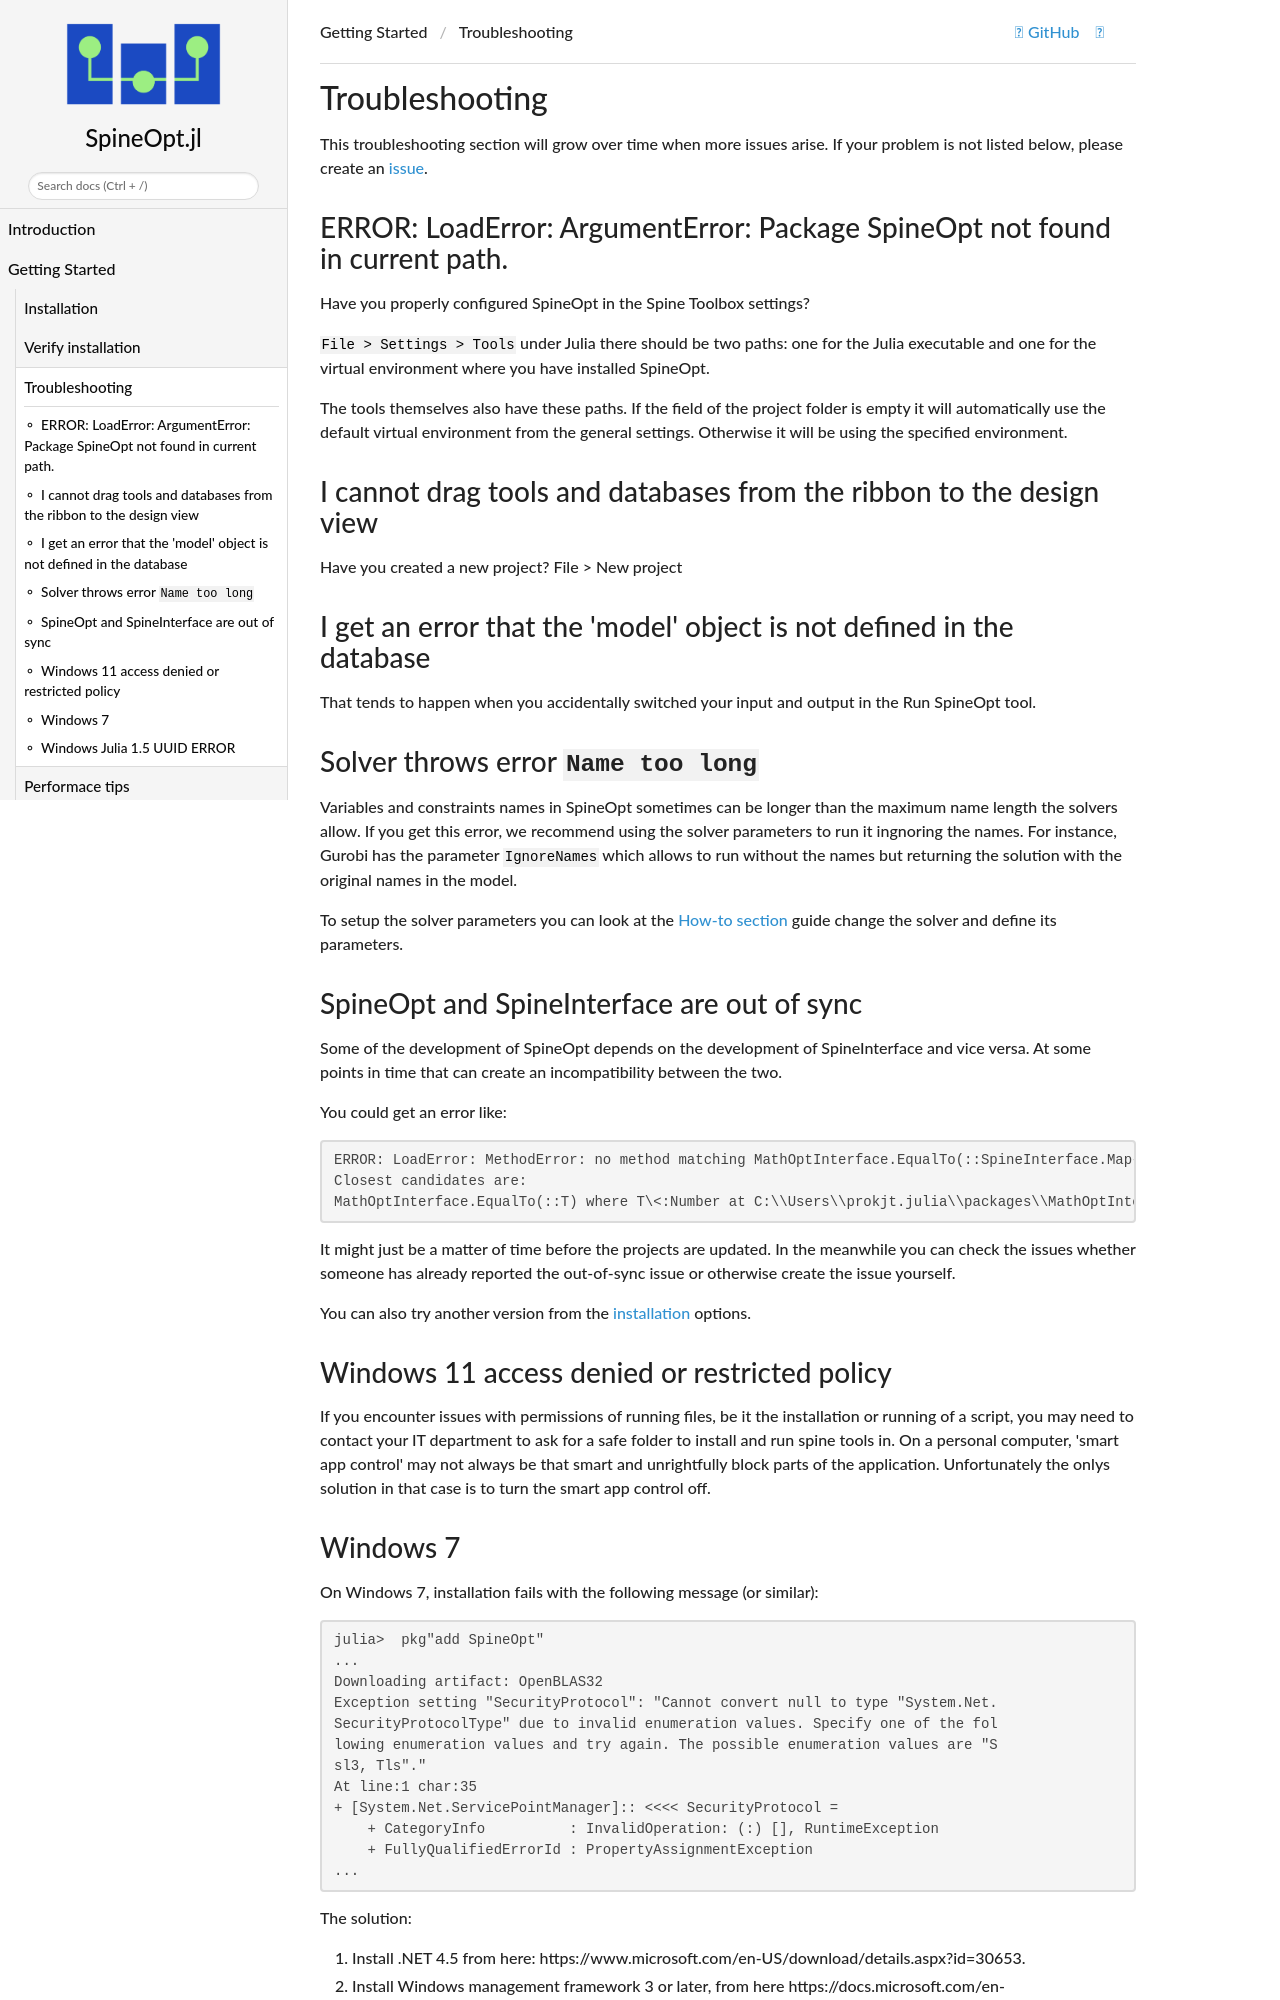

repository: spine-tools/SpineOpt.jl · page: dev/getting_started/troubleshooting/index.html · generator: mkdocs

# [Troubleshooting](@id troubleshooting)

This troubleshooting section will grow over time when more issues arise. If your problem is not listed below, please create an [issue](https://github.com/spine-tools/SpineOpt.jl/issues).

## ERROR: LoadError: ArgumentError: Package SpineOpt not found in current path.
Have you properly configured SpineOpt in the Spine Toolbox settings?

`File > Settings > Tools` under Julia there should be two paths: one for the Julia executable and one for the virtual environment where you have installed SpineOpt.

The tools themselves also have these paths. If the field of the project folder is empty it will automatically use the default virtual environment from the general settings. Otherwise it will be using the specified environment.

## I cannot drag tools and databases from the ribbon to the design view
Have you created a new project? File > New project

## I get an error that the 'model' object is not defined in the database
That tends to happen when you accidentally switched your input and output in the Run SpineOpt tool.

## Solver throws error `Name too long`
Variables and constraints names in SpineOpt sometimes can be longer than the maximum name length the solvers allow. If you get this error, we recommend using the solver parameters to run it ingnoring the names. For instance, Gurobi has the parameter `IgnoreNames` which allows to run without the names but returning the solution with the original names in the model.

To setup the solver parameters you can look at the [How-to section](@ref how-to-change-solver) guide change the solver and define its parameters.

## SpineOpt and SpineInterface are out of sync
Some of the development of SpineOpt depends on the development of SpineInterface and vice versa. At some points in time that can create an incompatibility between the two.

You could get an error like:

```julia
ERROR: LoadError: MethodError: no method matching MathOptInterface.EqualTo(::SpineInterface.Map{Symbol, SpineInterface.TimeSeries{Float64}})
Closest candidates are:
MathOptInterface.EqualTo(::T) where T\<:Number at C:\\Users\\prokjt.julia\\packages\\MathOptInterface\\vwZYM\\src\\sets.jl:223
```

It might just be a matter of time before the projects are updated. In the meanwhile you can check the issues whether someone has already reported the out-of-sync issue or otherwise create the issue yourself.

You can also try another version from the [installation](@ref installation) options.

## Windows 11 access denied or restricted policy

If you encounter issues with permissions of running files, be it the installation or running of a script, you may need to contact your IT department to ask for a safe folder to install and run spine tools in. On a personal computer, 'smart app control' may not always be that smart and unrightfully block parts of the application. Unfortunately the onlys solution in that case is to turn the smart app control off.
